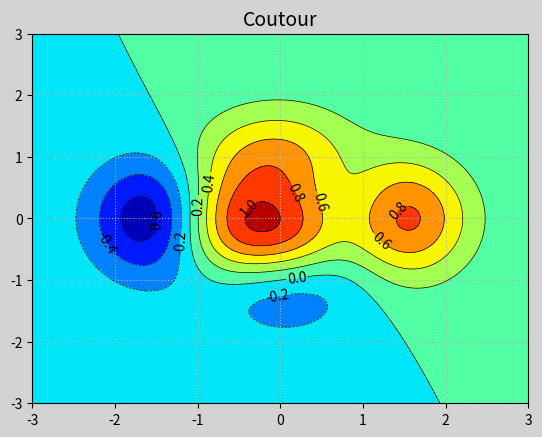

Reproduce this figure in Python.
"""
demo04_contour.py 等高线图
"""
import numpy as np
import matplotlib.pyplot as mp

n = 1000
# 构建网格点坐标矩阵
x, y = np.meshgrid(np.linspace(-3,3,n),
				   np.linspace(-3,3,n))
# 根据每个坐标点的x与y计算高度值z
z = (1-x/2+x**5+y**3) * np.exp(-x**2-y**2)
# 绘制等高线
mp.figure('Coutour', facecolor='lightgray')
mp.title('Coutour', fontsize=14)
mp.tick_params(labelsize=10)
mp.grid(linestyle=':')
cntr=mp.contour(x, y, z, 8, colors='black',
	linewidths=0.5)
# 为每个等高线绘制高度标签
mp.clabel(cntr, inline_spacing=1, 
	fmt='%.1f', fontsize=10)
# 为等高线区间填充颜色
mp.contourf(x, y, z, 8, cmap='jet')
mp.show()